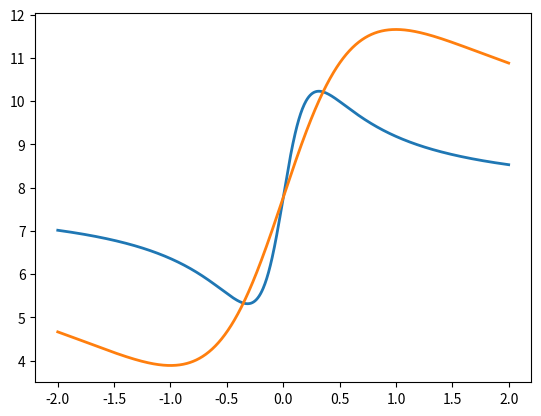

Reproduce this figure in Python.
from __future__ import division
import numpy as np
from matplotlib import pyplot



Omega_array = np.array([0.0000001])
Delta_array = np.array([0.0])
theta = np.pi/2.0
gamma_array = np.array([0.0,2000000.0])
# change to magnetic field
delta_array = np.linspace(-3.0,3.0,1000)
p = 0.93565

def get_coherence(Omega, Delta, theta, gamma, delta, p):
	A = np.array([[0, 0, -(1/2.0)*1j*Omega*np.sin(theta), -(1/2.0)
     *1j*Omega* (1 + np.cos(theta)), 0, 0, 0, 0, 
  (1/2.0)*1j*Omega* np.sin(theta), 0, -(p/3), 0, 
  (1/2.0)*1j*Omega* (1 + np.cos(theta)), 0, 0, -((2.0*p)/3)], [0, 
  1j*(-delta + Delta) - 
   1j*(delta + Delta), -(1/2.0)
     *1j*Omega* (-1 + np.cos(theta)), 
  (1/2.0)*1j*Omega* np.sin(theta), 0, 0, 0, 0, 0, 
  (1/2.0)*1j*Omega* np.sin(theta), 0, -(p/3), 0, 
  (1/2.0)*1j*Omega* (1 + np.cos(theta)), 0, 
  0], [-(1/2.0)*1j*Omega*np.sin(theta), -(1/2.0)
     *1j*Omega* (-1 + np.cos(theta)), 
  1/2 + gamma + (1j*delta)/3 + 1j*(-delta + Delta), 
  0, 0, 0, 0, 0, 0, 0, (1/2.0)*1j*Omega* np.sin(theta), 0, 0, 0, 
  (1/2.0)*1j*Omega* (1 + np.cos(theta)), 
  0], [-(1/2.0)*1j*Omega*(1 + np.cos(theta)), 
  (1/2.0)*1j*Omega* np.sin(theta), 0, 
  1/2 + gamma - (1j*delta)/3 + 1j*(-delta + Delta), 
  0, 0, 0, 0, 0, 0, 0, (1/2.0)*1j*Omega* np.sin(theta), 0, 0, 0, 
  (1/2.0)*1j*Omega* (1 + np.cos(theta))], [0, 0, 0, 
  0, -1j*(-delta + Delta) + 
   1j*(delta + Delta), 
  0, -(1/2.0)*1j*Omega*np.sin(theta), -(1/2.0)
     *1j*Omega* (1 + np.cos(theta)), 
  (1/2.0)*1j*Omega* (-1 + np.cos(theta)), 0, 0, 
  0, -(1/2.0)*1j*Omega*np.sin(theta), 0, -(p/3), 0], [0, 0, 0, 
  0, 0, 0, -(1/2.0)*1j*Omega*(-1 + np.cos(theta)), 
  (1/2.0)*1j*Omega* np.sin(theta), 0, 
  (1/2.0)*1j*Omega* (-1 + np.cos(theta)), -((2.0*p)/3), 0, 
  0, -(1/2.0)*1j*Omega*np.sin(theta), 0, -(p/3)], [0, 0, 0, 
  0, -(1/2.0)*1j*Omega*np.sin(theta), -(1/2.0)
     *1j*Omega* (-1 + np.cos(theta)), 
  1/2 + gamma + (1j*delta)/3 + 1j*(delta + Delta), 0,
   0, 0, (1/2.0)*1j*Omega* (-1 + np.cos(theta)), 0, 0, 
  0, -(1/2.0)*1j*Omega*np.sin(theta), 0], [0, 0, 0, 
  0, -(1/2.0)*1j*Omega*(1 + np.cos(theta)), 
  (1/2.0)*1j*Omega* np.sin(theta), 0, 
  1/2 + gamma - (1j*delta)/3 + 1j*(delta + Delta), 0,
   0, 0, (1/2.0)*1j*Omega* (-1 + np.cos(theta)), 0, 0, 
  0, -(1/2.0)*1j*Omega*np.sin(theta)], [1/
   2 *1j*Omega* np.sin(theta), 0, 0, 0, 
  (1/2.0)*1j*Omega* (-1 + np.cos(theta)), 0, 0, 0, 
  1/2 + gamma - (1j*delta)/3 - 1j*(-delta + Delta), 
  0, -(1/2.0)*1j*Omega*np.sin(theta), -(1/2.0)
     *1j*Omega* (1 + np.cos(theta)), 0, 0, 0, 0], [0, 
  (1/2.0)*1j*Omega* np.sin(theta), 0, 0, 0, 
  (1/2.0)*1j*Omega* (-1 + np.cos(theta)), 0, 0, 0, 
  1/2 + gamma - (1j*delta)/3 - 
   1j*(delta + Delta), -(1/2.0)
     *1j*Omega* (-1 + np.cos(theta)), 
  (1/2.0)*1j*Omega* np.sin(theta), 0, 0, 0, 0], [0, 0, 
  (1/2.0)*1j*Omega* np.sin(theta), 0, 0, 0, 
  (1/2.0)*1j*Omega* (-1 + np.cos(theta)), 
  0, -(1/2.0)*1j*Omega*np.sin(theta), -(1/2.0)
     *1j*Omega* (-1 + np.cos(theta)), 1, 0, 0, 0, 0, 0], [0, 0,
   0, (1/2.0)*1j*Omega* np.sin(theta), 0, 0, 0, 
  (1/2.0)*1j*Omega* (-1 + np.cos(theta)), -(1/2.0)
     *1j*Omega* (1 + np.cos(theta)), 
  (1/2.0)*1j*Omega* np.sin(theta), 0, 1 - (2*1j*delta)/3, 0, 0, 
  0, 0], [(1/2.0)*1j*Omega* (1 + np.cos(theta)), 0, 0, 
  0, -(1/2.0)*1j*Omega*np.sin(theta), 0, 0, 0, 0, 0, 0, 0, 
  1/2 + gamma + (1j*delta)/3 - 1j*(-delta + Delta), 
  0, -(1/2.0)*1j*Omega*np.sin(theta), -(1/2.0)
     *1j*Omega* (1 + np.cos(theta))], [0, 
  (1/2.0)*1j*Omega* (1 + np.cos(theta)), 0, 0, 
  0, -(1/2.0)*1j*Omega*np.sin(theta), 0, 0, 0, 0, 0, 0, 0, 
  1/2 + gamma + (1j*delta)/3 - 
   1j*(delta + Delta), -(1/2.0)
     *1j*Omega* (-1 + np.cos(theta)), 
  (1/2.0)*1j*Omega* np.sin(theta)], [0, 0, 
  (1/2.0)*1j*Omega* (1 + np.cos(theta)), 0, 0, 
  0, -(1/2.0)*1j*Omega*np.sin(theta), 0, 0, 0, 0, 
  0, -(1/2.0)*1j*Omega*np.sin(theta), -(1/2.0)
     *1j*Omega* (-1 + np.cos(theta)), 1 + (2*1j*delta)/3, 
  0], [0, 0, 0, (1/2.0)*1j*Omega* (1 + np.cos(theta)), 0, 0, 
  0, -(1/2.0)*1j*Omega*np.sin(theta), 0, 0, 0, 
  0, -(1/2.0)*1j*Omega*(1 + np.cos(theta)), 
  (1/2.0)*1j*Omega* np.sin(theta), 0, 1]])
	B = np.linalg.inv(A)
	BB = B[:,0]
	signal = (BB[15]+BB[10]).real+(BB[11]-BB[14]).imag
	return signal

for Omega in Omega_array:
	for gamma in gamma_array:
		for Delta in Delta_array:	
			signal_array = []
			for delta in delta_array:
				signal = get_coherence(Omega,Delta, theta, gamma,delta,p)
				signal_array = np.append(signal_array,signal)
			pyplot.plot(2.0*delta_array/3.0,signal_array/2.0,linewidth=2.0)
pyplot.show()
